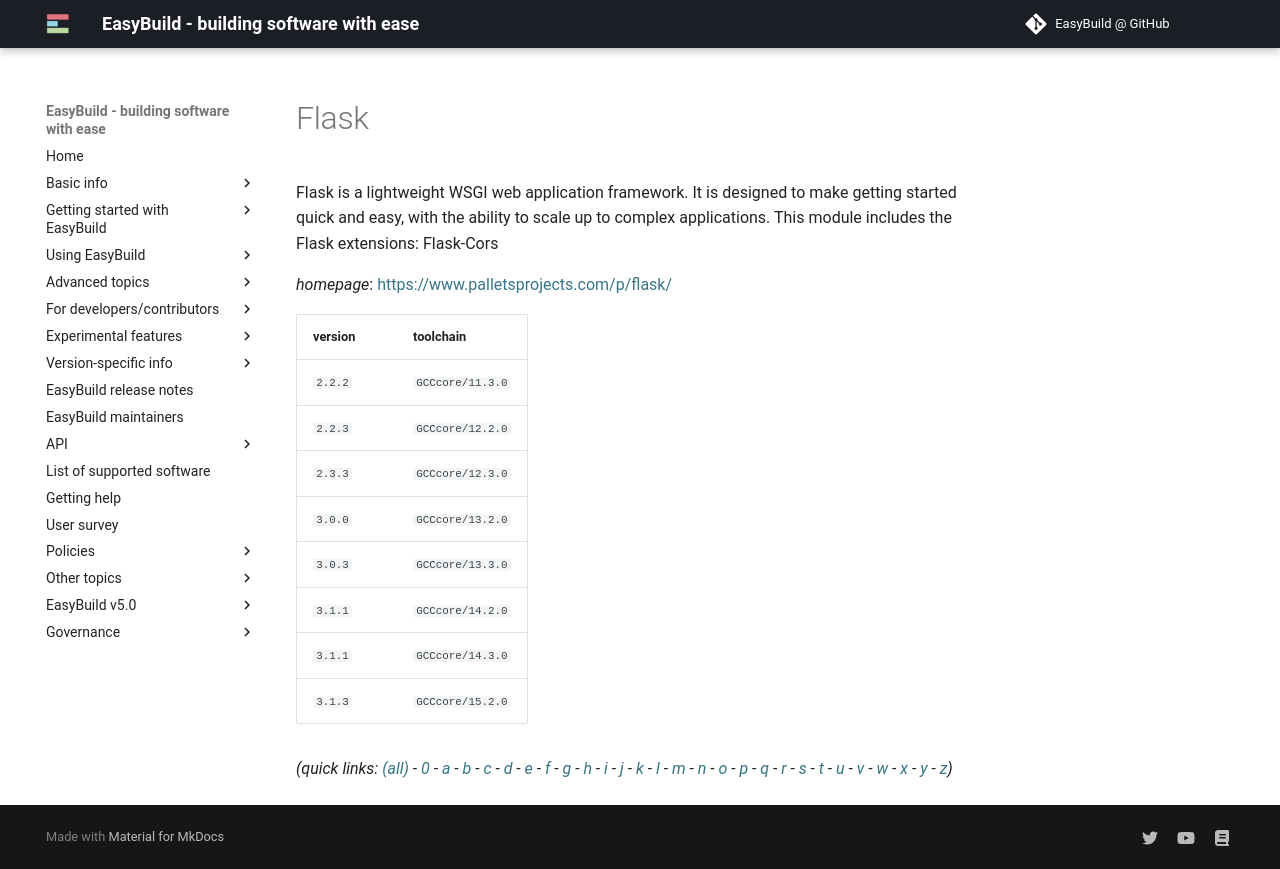

repository: easybuilders/easybuild-docs · page: version-specific/supported-software/f/Flask/index.html · generator: mkdocs

---
search:
  boost: 0.5
---
# Flask

Flask is a lightweight WSGI web application framework. It is designed to make getting started quick and easy, with the ability to scale up to complex applications. This module includes the Flask extensions: Flask-Cors

*homepage*: <https://www.palletsprojects.com/p/flask/>

version | toolchain
--------|----------
``2.2.2`` | ``GCCcore/11.3.0``
``2.2.3`` | ``GCCcore/12.2.0``
``2.3.3`` | ``GCCcore/12.3.0``
``3.0.0`` | ``GCCcore/13.2.0``
``3.0.3`` | ``GCCcore/13.3.0``
``3.1.1`` | ``GCCcore/14.2.0``
``3.1.1`` | ``GCCcore/14.3.0``
``3.1.3`` | ``GCCcore/15.2.0``


*(quick links: [(all)](../index.md) - [0](../0/index.md) - [a](../a/index.md) - [b](../b/index.md) - [c](../c/index.md) - [d](../d/index.md) - [e](../e/index.md) - [f](../f/index.md) - [g](../g/index.md) - [h](../h/index.md) - [i](../i/index.md) - [j](../j/index.md) - [k](../k/index.md) - [l](../l/index.md) - [m](../m/index.md) - [n](../n/index.md) - [o](../o/index.md) - [p](../p/index.md) - [q](../q/index.md) - [r](../r/index.md) - [s](../s/index.md) - [t](../t/index.md) - [u](../u/index.md) - [v](../v/index.md) - [w](../w/index.md) - [x](../x/index.md) - [y](../y/index.md) - [z](../z/index.md))*
